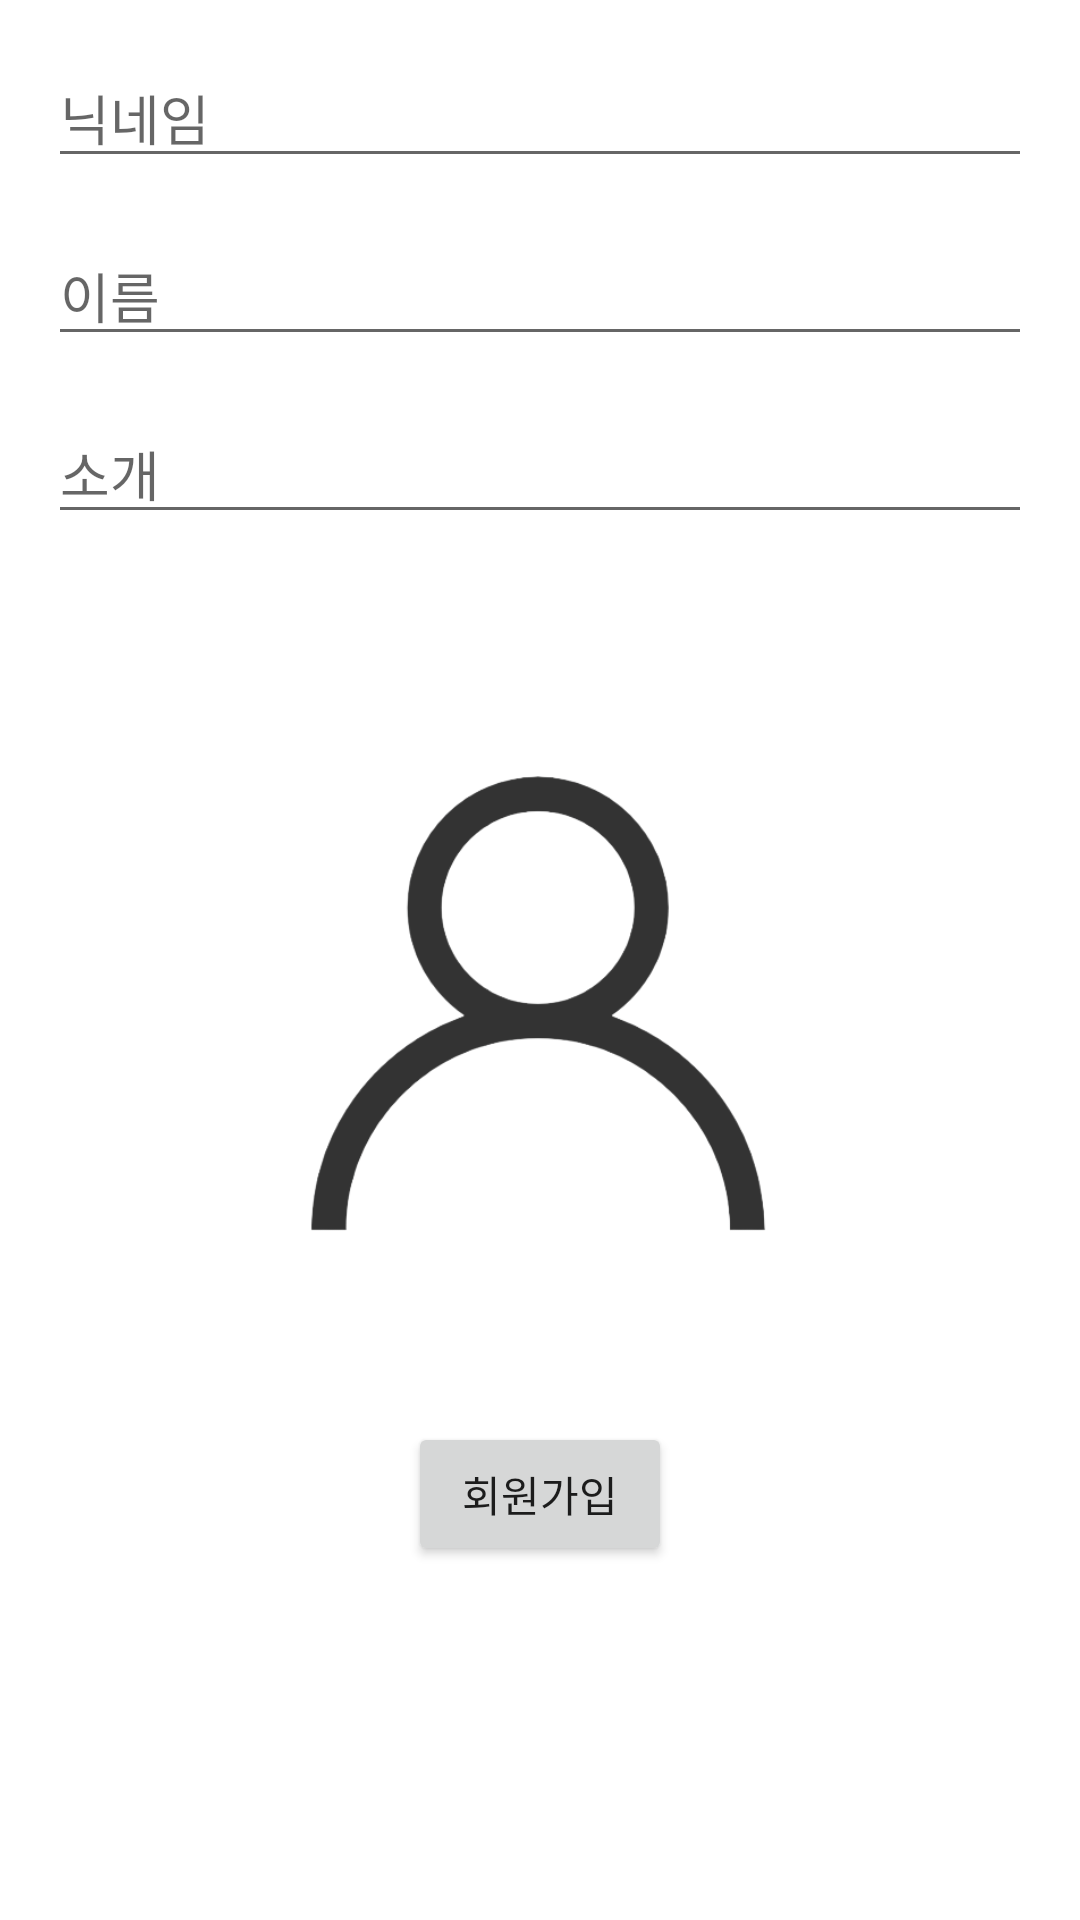

Produce the Android XML layout that renders to this screen, including the resource entries it uses.
<!-- AndroidManifest.xml: application theme Theme.MukGoApplication -->
<!-- res/layout/activity_member.xml -->
<?xml version="1.0" encoding="utf-8"?>
<androidx.constraintlayout.widget.ConstraintLayout xmlns:android="http://schemas.android.com/apk/res/android"
    xmlns:app="http://schemas.android.com/apk/res-auto"
    xmlns:tools="http://schemas.android.com/tools"
    android:layout_width="match_parent"
    android:layout_height="match_parent"
    tools:context=".auth.MemberActivity">

    <EditText
        android:id="@+id/etMemberNick"
        android:layout_width="0dp"
        android:layout_height="wrap_content"
        android:layout_marginStart="16dp"
        android:layout_marginTop="16dp"
        android:layout_marginEnd="16dp"
        android:ems="10"
        android:hint="닉네임"
        android:inputType="textPersonName"
        app:layout_constraintEnd_toEndOf="parent"
        app:layout_constraintStart_toStartOf="parent"
        app:layout_constraintTop_toTopOf="parent" />

    <EditText
        android:id="@+id/etMemberName"
        android:layout_width="0dp"
        android:layout_height="wrap_content"
        android:layout_marginTop="16dp"
        android:ems="10"
        android:hint="이름"
        android:inputType="textPersonName"
        app:layout_constraintEnd_toEndOf="@+id/etMemberNick"
        app:layout_constraintStart_toStartOf="@+id/etMemberNick"
        app:layout_constraintTop_toBottomOf="@+id/etMemberNick" />

    <EditText
        android:id="@+id/etMemberIntro"
        android:layout_width="0dp"
        android:layout_height="wrap_content"
        android:layout_marginTop="16dp"
        android:ems="10"
        android:hint="소개"
        android:inputType="textPersonName"
        app:layout_constraintEnd_toEndOf="@+id/etMemberName"
        app:layout_constraintStart_toStartOf="@+id/etMemberName"
        app:layout_constraintTop_toBottomOf="@+id/etMemberName" />

    <ImageView
        android:id="@+id/imgMemberProfile"
        android:layout_width="200dp"
        android:layout_height="200dp"
        android:layout_marginTop="48dp"
        app:layout_constraintEnd_toEndOf="@+id/etMemberIntro"
        app:layout_constraintStart_toStartOf="@+id/etMemberIntro"
        app:layout_constraintTop_toBottomOf="@+id/etMemberIntro"
        app:srcCompat="@drawable/img_user" />

    <Button
        android:id="@+id/btnMemberJoin"
        android:layout_width="wrap_content"
        android:layout_height="wrap_content"
        android:layout_marginTop="48dp"
        android:text="회원가입"
        app:layout_constraintEnd_toEndOf="@+id/imgMemberProfile"
        app:layout_constraintStart_toStartOf="@+id/imgMemberProfile"
        app:layout_constraintTop_toBottomOf="@+id/imgMemberProfile" />
</androidx.constraintlayout.widget.ConstraintLayout>
<!-- resources referenced by this layout -->
<resources>
  <!-- drawable img_user: png bitmap (drawable, 22116 bytes) -->
  <style name="Theme.MukGoApplication" parent="Theme.MaterialComponents.DayNight.DarkActionBar">
          
          <item name="colorPrimary">@color/mainColor</item>
          <item name="colorPrimaryVariant">#363636</item>
          <item name="colorOnPrimary">@color/white</item>
          
          <item name="colorSecondary">@color/teal_200</item>
          <item name="colorSecondaryVariant">@color/teal_700</item>
          <item name="colorOnSecondary">@color/black</item>
          
          <item name="android:statusBarColor">?attr/colorPrimaryVariant</item>
          
          <item name="windowNoTitle">true</item>
      </style>
  <color name="mainColor">#FF8B2B</color>
  <color name="white">#FFFFFFFF</color>
  <color name="teal_200">#FF03DAC5</color>
  <color name="teal_700">#FF018786</color>
  <color name="black">#FF000000</color>
</resources>
